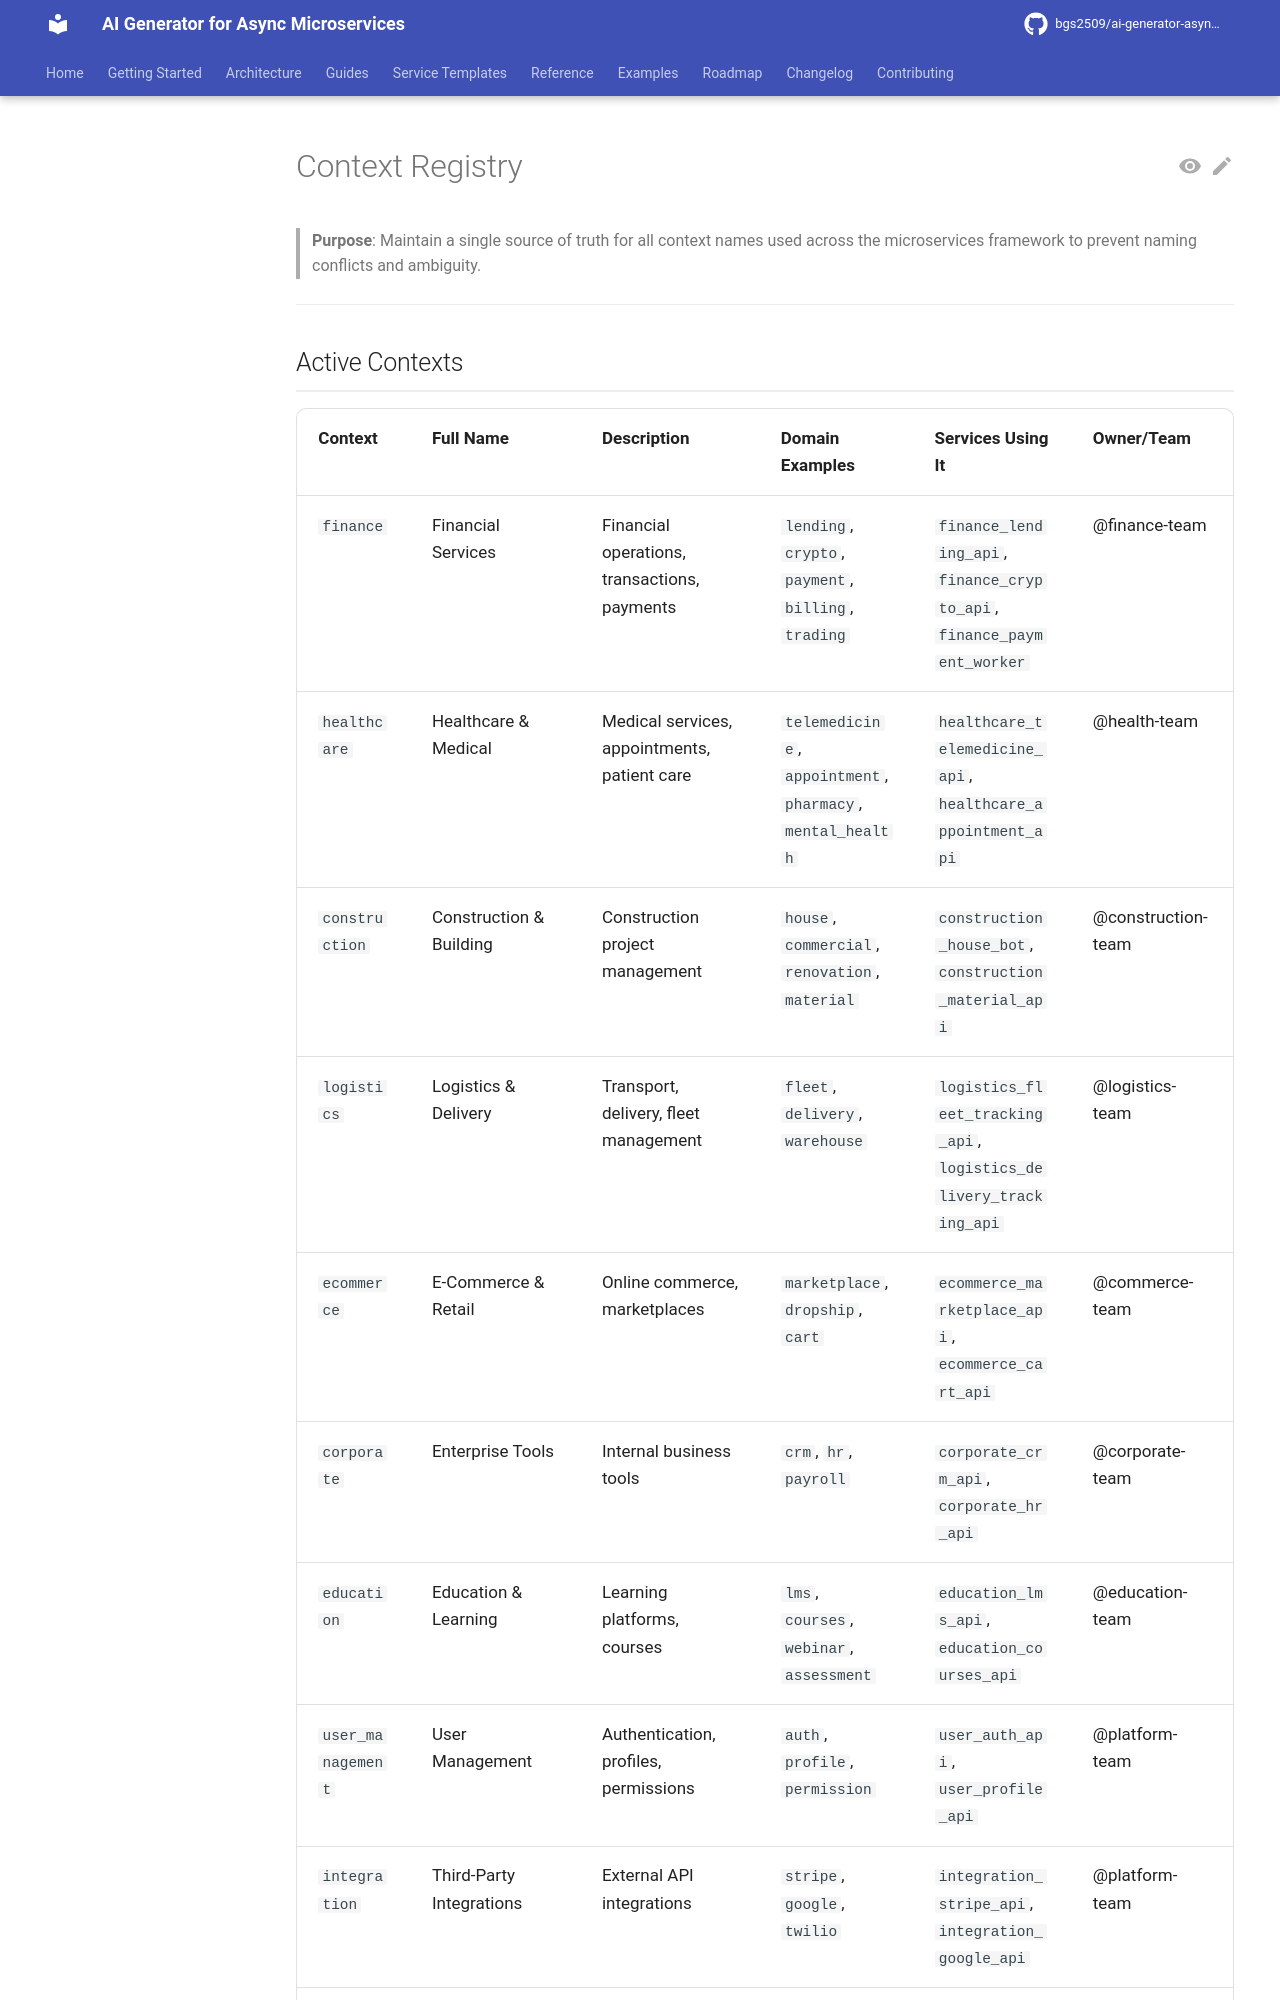

repository: bgs2509/ai-generator-asyncmicroservices · page: atomic/architecture/context-registry/index.html · generator: mkdocs

# Context Registry

> **Purpose**: Maintain a single source of truth for all context names used across the microservices framework to prevent naming conflicts and ambiguity.

---

## Active Contexts

| Context | Full Name | Description | Domain Examples | Services Using It | Owner/Team |
|---------|-----------|-------------|-----------------|-------------------|------------|
| `finance` | Financial Services | Financial operations, transactions, payments | `lending`, `crypto`, `payment`, `billing`, `trading` | `finance_lending_api`, `finance_crypto_api`, `finance_payment_worker` | @finance-team |
| `healthcare` | Healthcare & Medical | Medical services, appointments, patient care | `telemedicine`, `appointment`, `pharmacy`, `mental_health` | `healthcare_telemedicine_api`, `healthcare_appointment_api` | @health-team |
| `construction` | Construction & Building | Construction project management | `house`, `commercial`, `renovation`, `material` | `construction_house_bot`, `construction_material_api` | @construction-team |
| `logistics` | Logistics & Delivery | Transport, delivery, fleet management | `fleet`, `delivery`, `warehouse` | `logistics_fleet_tracking_api`, `logistics_delivery_tracking_api` | @logistics-team |
| `ecommerce` | E-Commerce & Retail | Online commerce, marketplaces | `marketplace`, `dropship`, `cart` | `ecommerce_marketplace_api`, `ecommerce_cart_api` | @commerce-team |
| `corporate` | Enterprise Tools | Internal business tools | `crm`, `hr`, `payroll` | `corporate_crm_api`, `corporate_hr_api` | @corporate-team |
| `education` | Education & Learning | Learning platforms, courses | `lms`, `courses`, `webinar`, `assessment` | `education_lms_api`, `education_courses_api` | @education-team |
| `user_management` | User Management | Authentication, profiles, permissions | `auth`, `profile`, `permission` | `user_auth_api`, `user_profile_api` | @platform-team |
| `integration` | Third-Party Integrations | External API integrations | `stripe`, `google`, `twilio` | `integration_stripe_api`, `integration_google_api` | @platform-team |
| `analytics` | An
